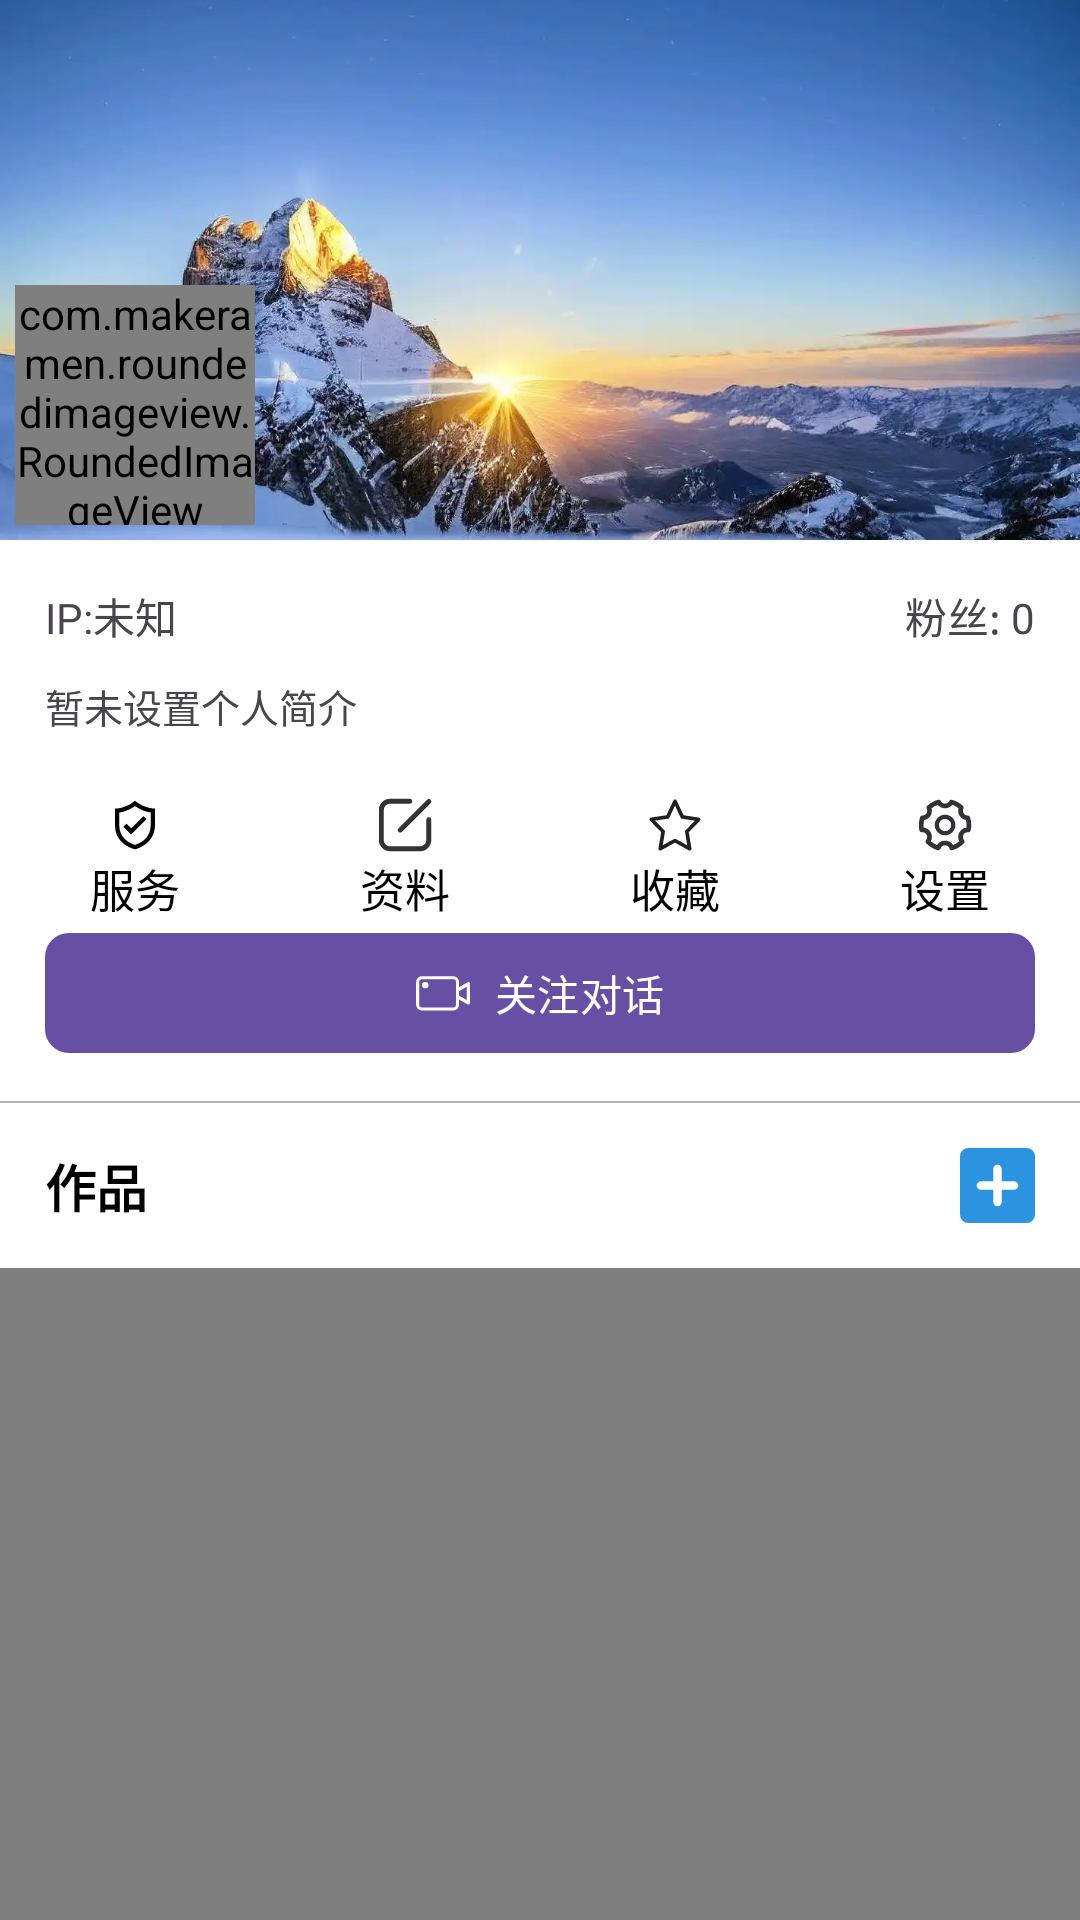

Produce the Android XML layout that renders to this screen, including the resource entries it uses.
<!-- AndroidManifest.xml: application theme Theme.DuiHua -->
<!-- res/layout/fragment_mine.xml -->
<?xml version="1.0" encoding="utf-8"?>
<androidx.coordinatorlayout.widget.CoordinatorLayout
    xmlns:android="http://schemas.android.com/apk/res/android"
    xmlns:app="http://schemas.android.com/apk/res-auto"
    xmlns:tools="http://schemas.android.com/tools"
    android:layout_width="match_parent"
    android:layout_height="match_parent">

    <com.google.android.material.appbar.AppBarLayout
        android:background="@color/white"
        android:layout_width="match_parent"
        android:layout_height="wrap_content">

        <com.google.android.material.appbar.CollapsingToolbarLayout
            app:layout_scrollFlags="scroll|exitUntilCollapsed|snap"
            app:statusBarScrim="@color/design_default_color_primary"
            app:contentScrim="@color/design_default_color_primary"
            android:layout_width="match_parent"
            android:layout_height="wrap_content">

            <androidx.constraintlayout.widget.ConstraintLayout
                app:layout_collapseMode="parallax"
                app:layout_collapseParallaxMultiplier="0.7"
                android:layout_width="match_parent"
                android:layout_height="wrap_content">

                <ImageView
                    android:id="@+id/iv_user_bg"
                    android:importantForAccessibility="no"
                    app:layout_constraintStart_toStartOf="parent"
                    app:layout_constraintEnd_toEndOf="parent"
                    app:layout_constraintTop_toTopOf="parent"
                    app:layout_constraintDimensionRatio="H,18:9"
                    android:src="@mipmap/bg_mine_default"
                    android:scaleType="centerCrop"
                    android:layout_width="0dp"
                    android:layout_height="0dp"/>


                <com.makeramen.roundedimageview.RoundedImageView
                    android:id="@+id/iv_avatar"
                    app:layout_constraintStart_toStartOf="@id/iv_user_bg"
                    app:layout_constraintBottom_toBottomOf="@id/iv_user_bg"
                    android:layout_margin="5dp"
                    app:riv_border_color="@color/white"
                    app:riv_border_width="4dp"
                    app:riv_corner_radius="8dp"
                    android:src="@mipmap/ic_default_avatar"
                    android:scaleType="centerCrop"
                    android:layout_width="80dp"
                    android:layout_height="80dp"/>

                <TextView
                    android:id="@+id/tv_nickname"
                    android:singleLine="true"
                    android:ellipsize="end"
                    tools:text="雾里看花"
                    android:textStyle="bold"
                    android:textSize="15sp"
                    android:textColor="@color/white"
                    app:layout_constraintTop_toTopOf="@id/iv_avatar"
                    app:layout_constraintStart_toEndOf="@id/iv_avatar"
                    android:layout_marginStart="5dp"
                    android:layout_marginTop="2dp"
                    android:layout_width="150dp"
                    android:layout_height="wrap_content"/>

                <TextView
                    android:id="@+id/tv_ip"
                    android:textSize="14sp"
                    android:text="IP:未知"
                    app:layout_constraintTop_toBottomOf="@id/iv_user_bg"
                    app:layout_constraintStart_toStartOf="parent"
                    android:layout_marginTop="15dp"
                    android:layout_marginStart="15dp"
                    android:layout_width="wrap_content"
                    android:layout_height="wrap_content"/>

                <TextView
                    android:id="@+id/tv_fans"
                    android:textSize="14sp"
                    android:text="粉丝: 0"
                    app:layout_constraintTop_toTopOf="@id/tv_ip"
                    app:layout_constraintBottom_toBottomOf="@id/tv_ip"
                    app:layout_constraintEnd_toEndOf="parent"
                    android:layout_marginEnd="15dp"
                    android:layout_width="wrap_content"
                    android:layout_height="wrap_content"/>

                <TextView
                    android:id="@+id/tv_profile"
                    app:layout_constraintTop_toBottomOf="@id/tv_ip"
                    android:layout_marginTop="10dp"
                    android:layout_marginStart="15dp"
                    android:layout_marginEnd="15dp"
                    android:textSize="13sp"
                    android:text="暂未设置个人简介"
                    android:layout_width="match_parent"
                    android:layout_height="wrap_content"/>

                <LinearLayout
                    android:id="@+id/ll_container"
                    android:layout_marginTop="20dp"
                    app:layout_constraintTop_toBottomOf="@id/tv_profile"
                    android:orientation="vertical"
                    android:layout_width="match_parent"
                    android:layout_height="wrap_content">

                    <LinearLayout
                        android:id="@+id/ll_profile"
                        android:layout_width="match_parent"
                        android:layout_height="wrap_content"
                        android:orientation="horizontal">

                        <TextView
                            android:id="@+id/item_profile_service"
                            android:text="服务"
                            android:textSize="15sp"
                            android:textColor="@color/black"
                            android:drawableTop="@drawable/icon_profile_service"
                            android:gravity="center"
                            android:layout_width="0dp"
                            android:layout_weight="1"
                            android:layout_height="wrap_content"/>

                        <TextView
                            android:id="@+id/item_profile_edit"
                            android:text="资料"
                            android:textSize="15sp"
                            android:textColor="@color/black"
                            android:drawableTop="@drawable/icon_profile_edit"
                            android:gravity="center"
                            android:layout_width="0dp"
                            android:layout_weight="1"
                            android:layout_height="wrap_content"/>
                        <TextView
                            android:id="@+id/item_profile_collect"
                            android:text="收藏"
                            android:textSize="15sp"
                            android:textColor="@color/black"
                            android:drawableTop="@drawable/icon_profile_collect"
                            android:gravity="center"
                            android:layout_width="0dp"
                            android:layout_weight="1"
                            android:layout_height="wrap_content"/>
                        <TextView
                            android:id="@+id/item_profile_setting"
                            android:text="设置"
                            android:textSize="15sp"
                            android:textColor="@color/black"
                            android:drawableTop="@drawable/icon_profile_setting"
                            android:gravity="center"
                            android:layout_width="0dp"
                            android:layout_weight="1"
                            android:layout_height="wrap_content"/>

                    </LinearLayout>

                    <LinearLayout
                        android:id="@+id/ll_other"
                        android:layout_marginStart="15dp"
                        android:layout_marginEnd="15dp"
                        android:layout_width="match_parent"
                        android:layout_height="wrap_content"
                        android:orientation="horizontal">

                        <com.google.android.material.button.MaterialButton
                            android:id="@+id/btn_attention"
                            android:text="关注对话"
                            app:icon="@drawable/icon_attention_chat"
                            app:iconGravity="textStart"
                            app:cornerRadius="8dp"
                            android:visibility="visible"
                            tools:visibility="visible"
                            android:layout_width="0dp"
                            android:layout_weight="1"
                            android:layout_height="wrap_content"/>

                        <com.google.android.material.button.MaterialButton
                            android:id="@+id/btn_has_attention"
                            android:layout_marginStart="10dp"
                            android:text="已关注"
                            app:cornerRadius="8dp"
                            android:visibility="gone"
                            tools:visibility="visible"
                            android:layout_width="wrap_content"
                            android:layout_height="wrap_content"/>

                    </LinearLayout>
                </LinearLayout>

                <View
                    android:id="@+id/line"
                    app:layout_constraintTop_toBottomOf="@id/ll_container"
                    android:layout_marginTop="12dp"
                    android:background="@color/black"
                    android:alpha="0.3"
                    android:layout_width="match_parent"
                    android:layout_height="0.5dp"/>
            </androidx.constraintlayout.widget.ConstraintLayout>

            <androidx.appcompat.widget.Toolbar
                android:id="@+id/toolbar"
                app:layout_collapseMode="pin"
                android:layout_marginTop="40dp"
                android:layout_width="match_parent"
                android:layout_height="?attr/actionBarSize"/>

        </com.google.android.material.appbar.CollapsingToolbarLayout>
        <TextView
            android:id="@+id/tv_work"
            android:text="作品"
            android:textSize="17sp"
            android:textStyle="bold"
            android:textColor="@color/black"
            android:padding="15dp"
            android:drawableEnd="@drawable/icon_work_add"
            android:gravity="center_vertical"
            app:layout_constraintTop_toBottomOf="@id/line"
            android:layout_width="match_parent"
            android:layout_height="wrap_content"/>
    </com.google.android.material.appbar.AppBarLayout>

    <com.scwang.smart.refresh.layout.SmartRefreshLayout
        android:id="@+id/refresh_layout"
        app:layout_behavior="com.google.android.material.appbar.AppBarLayout$ScrollingViewBehavior"
        android:layout_width="match_parent"
        android:layout_height="match_parent">

        <com.scwang.smart.refresh.header.ClassicsHeader
            android:layout_width="match_parent"
            android:layout_height="wrap_content"/>

        <androidx.recyclerview.widget.RecyclerView
            android:id="@+id/rv_work"
            app:layoutManager="androidx.recyclerview.widget.GridLayoutManager"
            app:spanCount="2"
            tools:listitem="@layout/item_user_media"
            android:padding="5dp"
            android:layout_width="match_parent"
            android:layout_height="match_parent"/>

        <com.scwang.smart.refresh.footer.ClassicsFooter
            android:layout_width="match_parent"
            android:layout_height="wrap_content"/>

    </com.scwang.smart.refresh.layout.SmartRefreshLayout>

</androidx.coordinatorlayout.widget.CoordinatorLayout>
<!-- res/layout/item_user_media.xml (included above) -->
<?xml version="1.0" encoding="utf-8"?>
<androidx.constraintlayout.widget.ConstraintLayout
    xmlns:android="http://schemas.android.com/apk/res/android"
    android:layout_width="match_parent"
    android:layout_height="wrap_content"
    android:layout_margin="5dp"
    xmlns:app="http://schemas.android.com/apk/res-auto">

    <com.makeramen.roundedimageview.RoundedImageView
        android:id="@+id/iv_cover"
        app:layout_constraintTop_toTopOf="parent"
        app:layout_constraintStart_toStartOf="parent"
        app:layout_constraintEnd_toEndOf="parent"
        android:scaleType="centerCrop"
        app:riv_corner_radius="10dp"
        android:layout_width="0dp"
        android:layout_height="0dp"
        app:layout_constraintDimensionRatio="W,1:1"/>

</androidx.constraintlayout.widget.ConstraintLayout>
<!-- resources referenced by this layout -->
<resources>
  <color name="black">#FF000000</color>
  <color name="white">#FFFFFFFF</color>
  <!-- drawable icon_attention_chat (drawable) -->
  <vector xmlns:android="http://schemas.android.com/apk/res/android" android:height="49.941475dp" android:viewportHeight="1024" android:viewportWidth="1025" android:width="50dp">
        
      <path android:fillColor="#FF000000" android:pathData="M1009.8,310a32.4,32.4 0,0 0,-32.3 0l-161.3,93.1v-97.5c0,-62 -50.4,-112.5 -112.5,-112.5L114.4,193.2c-62,0 -112.5,50.4 -112.5,112.5v426.2c0,62 50.4,112.5 112.5,112.5h589.4c62,0 112.5,-50.4 112.5,-112.5v-97.5l161.3,93.1a32.4,32.4 0,0 0,32.3 0,32.3 32.3,0 0,0 16.1,-27.9L1026,338c0,-11.5 -6.2,-22.2 -16.1,-27.9zM758.5,731.8a54.7,54.7 0,0 1,-54.6 54.6L114.4,786.5a54.7,54.7 0,0 1,-54.6 -54.6L59.8,305.6a54.7,54.7 0,0 1,54.6 -54.6h589.4a54.7,54.7 0,0 1,54.6 54.6v426.2zM961.5,643.6l-145.2,-83.8v-82.1l145.2,-83.8v249.8z"/>
        
      <path android:fillColor="#FF000000" android:pathData="M173.9,302.9a60.7,60.7 0,1 0,0 121.5,60.8 60.8,0 1,0 0,-121.5z"/>
      
  </vector>
  <!-- drawable icon_profile_collect (drawable) -->
  <vector xmlns:android="http://schemas.android.com/apk/res/android"
      android:width="20dp"
      android:height="20dp"
      android:viewportWidth="1024"
      android:viewportHeight="1024">
  
      <path
          android:fillColor="#231F20"
          android:pathData="M946.4,407.2c-3.7,-11.1 -13.3,-19.2 -24.8,-20.9l-263.1,-40.6L540.9,93.9c-5.1,-10.9 -16.1,-17.9 -28.2,-18 -0,0 -0.1,0 -0.1,0 -12,0 -23,6.9 -28.2,17.8L365.8,345.2l-263.9,39.5c-11.4,2 -20.8,10.1 -24.4,21.1 -3.6,11 -0.8,23 7.3,31.3l191.2,196.7 -45.6,277.1c-1.9,11.7 3,23.6 12.8,30.5 9.7,6.9 22.5,7.6 33,1.9l235.4,-129.5 234.9,130.3c4.7,2.6 9.9,3.9 15.1,3.9 6.3,0 12.6,-1.9 17.9,-5.7 9.7,-6.9 14.8,-18.7 12.9,-30.5L747.5,634.6l191.7,-195.8C947.3,430.5 950.1,418.2 946.4,407.2zM692,602.3c-6.9,7 -10.1,17 -8.5,26.7l37,229.5L526.7,751c-9.3,-5.2 -20.7,-5.2 -30.1,-0.1L302.3,857.9l37.8,-229.4c1.6,-9.7 -1.5,-19.7 -8.4,-26.8L170.7,436.2l220.2,-31.7c2.2,-0.4 4.3,-1 6.3,-1.8 7.7,-2.6 14.3,-8.2 18.1,-16.2l97.4,-206.2 96.6,206.7c4.4,9.4 13.2,16 23.5,17.6l219.6,33.9L692,602.3z" />
  
  </vector>
  <!-- drawable icon_profile_edit (drawable) -->
  <vector xmlns:android="http://schemas.android.com/apk/res/android"
      android:width="20dp"
      android:height="20dp"
      android:viewportWidth="1024"
      android:viewportHeight="1024">
  
      <path
          android:fillColor="#333333"
          android:pathData="M429.8,641.2a42.1,42.1 0,0 1,-29.7 -71.7l490.2,-490.1a42,42 0,0 1,59.3 59.3L459.5,628.7a42,42 0,0 1,-29.8 12.5z" />
  
      <path
          android:fillColor="#333333"
          android:pathData="M769.2,960H257.3a191.2,191.2 0,0 1,-190.9 -190.9V254.9A191,191 0,0 1,257.3 64h336.9a42,42 0,0 1,0 84H257.3a107.1,107.1 0,0 0,-106.9 106.9v514.2c0,59.1 47.8,107.1 106.9,107.1h511.9a107.1,107.1 0,0 0,106.9 -107.1V419.9a42,42 0,1 1,84 0v349.2A191.2,191.2 0,0 1,769.2 960z" />
  
  </vector>
  <!-- drawable icon_work_add (drawable) -->
  <vector xmlns:android="http://schemas.android.com/apk/res/android"
      android:width="25dp"
      android:height="25dp"
      android:viewportWidth="1024"
      android:viewportHeight="1024">
  
      <path
          android:fillColor="#2B93E0"
          android:pathData="M113.8,0h796.4a113.8,113.8 0,0 1,113.8 113.8v796.4a113.8,113.8 0,0 1,-113.8 113.8L113.8,1024a113.8,113.8 0,0 1,-113.8 -113.8L0,113.8a113.8,113.8 0,0 1,113.8 -113.8zM568.9,455.1L568.9,284.4a56.9,56.9 0,1 0,-113.8 0v170.7L284.4,455.1a56.9,56.9 0,1 0,0 113.8h170.7v170.7a56.9,56.9 0,0 0,113.8 0v-170.7h170.7a56.9,56.9 0,0 0,0 -113.8h-170.7z" />
  
  </vector>
  <style name="Theme.DuiHua" parent="Base.Theme.DuiHua" />
  <style name="Base.Theme.DuiHua" parent="Theme.Material3.DayNight.NoActionBar">
          
  
          <item name="android:colorBackground">@color/white</item>
      </style>
</resources>
